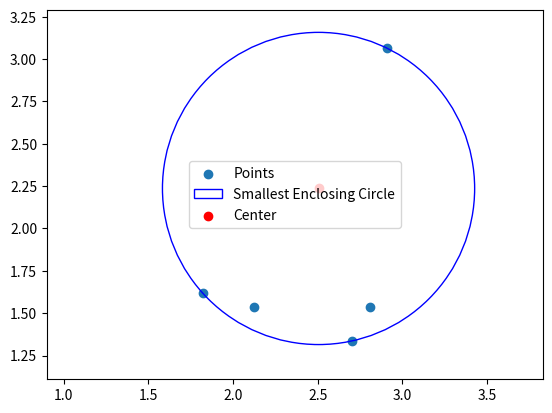

Reproduce this figure in Python.
import random
import math
import matplotlib.pyplot as plt
import time

def dist(p1, p2):
    """Calculate the Euclidean distance between two points."""
    return math.sqrt((p1[0] - p2[0]) ** 2 + (p1[1] - p2[1]) ** 2)

def circle_from_two_points(p1, p2):
    """Return the smallest circle from two points."""
    center = ((p1[0] + p2[0]) / 2, (p1[1] + p2[1]) / 2)
    radius = dist(p1, p2) / 2
    return (center, radius)

def circle_from_three_points(p1, p2, p3):
    """Return the smallest circle from three points."""
    ax, ay = p1
    bx, by = p2
    cx, cy = p3

    d = 2 * (ax * (by - cy) + bx * (cy - ay) + cx * (ay - by))
    if d == 0:
        raise ValueError("Collinear points")

    ux = ((ax**2 + ay**2) * (by - cy) + (bx**2 + by**2) * (cy - ay) + (cx**2 + cy**2) * (ay - by)) / d
    uy = ((ax**2 + ay**2) * (cx - bx) + (bx**2 + by**2) * (ax - cx) + (cx**2 + cy**2) * (bx - ax)) / d
    center = (ux, uy)
    radius = dist(center, p1)
    return (center, radius)

def is_in_circle(point, circle):
    """Check if a point is inside or on the boundary of a circle."""
    center, radius = circle
    return dist(point, center) <= radius

def welzl(points, boundary=[]):
    """Recursive Welzl's algorithm to find the minimum enclosing circle."""
    if not points or len(boundary) == 3:
        if len(boundary) == 0:
            return ((0, 0), 0)
        elif len(boundary) == 1:
            return (boundary[0], 0)
        elif len(boundary) == 2:
            return circle_from_two_points(boundary[0], boundary[1])
        elif len(boundary) == 3:
            return circle_from_three_points(boundary[0], boundary[1], boundary[2])

    p = points.pop()
    circle = welzl(points, boundary)

    if is_in_circle(p, circle):
        points.append(p)
        return circle

    boundary.append(p)
    circle = welzl(points, boundary)
    boundary.pop()
    points.append(p)
    return circle

def smallest_enclosing_circle(points):
    """Find the smallest enclosing circle for a set of points."""
    shuffled_points = points[:]
    random.shuffle(shuffled_points)
    return welzl(shuffled_points)

def plot_circle(points, circle):
    """Plot the points and the smallest enclosing circle."""
    center, radius = circle
    fig, ax = plt.subplots()
    
    # Plot points
    x_coords, y_coords = zip(*points)
    ax.scatter(x_coords, y_coords, label="Points")

    # Plot circle
    circle_plot = plt.Circle(center, radius, color='blue', fill=False, label="Smallest Enclosing Circle")
    ax.add_artist(circle_plot)

    # Plot center
    ax.scatter(*center, color='red', label="Center")

    ax.set_xlim(min(x_coords) - radius, max(x_coords) + radius)
    ax.set_ylim(min(y_coords) - radius, max(y_coords) + radius)
    ax.set_aspect('equal', adjustable='datalim')
    plt.legend()
    plt.show()

def circle_mean(list_of_particles):
    """Calculate the mean of distances from the circle center to the points."""
    points = [(particle['pose']['position']['x'], particle['pose']['position']['y']) for particle in list_of_particles]
    circle = smallest_enclosing_circle(points)
    center, _ = circle

    total_distance = sum(dist(center, point) for point in points)
    mean_distance = total_distance / len(points)
    return mean_distance

def circle_mean_absolute_deviation(list_of_particles):
    """Calculate the mean absolute deviation of distances from the circle center."""
    points = [(particle['pose']['position']['x'], particle['pose']['position']['y']) for particle in list_of_particles]
    circle = smallest_enclosing_circle(points)
    center, _ = circle

    # Compute mean distance first
    distances = [dist(center, point) for point in points]
    mean_distance = sum(distances) / len(points)

    # Compute mean absolute deviation
    mean_absolute_deviation = sum(abs(d - mean_distance) for d in distances) / len(points)
    return mean_absolute_deviation

def circle_median(list_of_particles):
    """Calculate the median of distances from the circle center to the points."""
    points = [(particle['pose']['position']['x'], particle['pose']['position']['y']) for particle in list_of_particles]
    circle = smallest_enclosing_circle(points)
    center, _ = circle

    # Compute distances and sort them
    distances = sorted(dist(center, point) for point in points)
    n = len(distances)

    # Find median
    if n % 2 == 1:  # Odd number of points
        return distances[n // 2]
    else:  # Even number of points
        return (distances[n // 2 - 1] + distances[n // 2]) / 2

# Example usage
if __name__ == "__main__":
    # Dictionary of particles
    list_of_particles = [
        {'pose': {'position': {'x': 2.7026532109185792, 'y': 1.3363095842400234, 'z': 0.0, '__msgtype__': 'geometry_msgs/msg/Point'}, 'orientation': {'x': 0.0, 'y': 0.0, 'z': -0.6206412601751722, 'w': 0.7840946538321596, '__msgtype__': 'geometry_msgs/msg/Quaternion'}, '__msgtype__': 'geometry_msgs/msg/Pose'}, 'weight': 0.0005980861244019139, '__msgtype__': 'nav2_msgs/msg/Particle'},
        {'pose': {'position': {'x': 2.9070964865479705, 'y': 3.0649213798266697, 'z': 0.0, '__msgtype__': 'geometry_msgs/msg/Point'}, 'orientation': {'x': 0.0, 'y': 0.0, 'z': -0.45132518076103845, 'w': 0.8923595582560967, '__msgtype__': 'geometry_msgs/msg/Quaternion'}, '__msgtype__': 'geometry_msgs/msg/Pose'}, 'weight': 0.0005980861244019139, '__msgtype__': 'nav2_msgs/msg/Particle'},
        {'pose': {'position': {'x': 2.80871858542121, 'y': 1.5363776884978138, 'z': 0.0, '__msgtype__': 'geometry_msgs/msg/Point'}, 'orientation': {'x': 0.0, 'y': 0.0, 'z': -0.36432616851598243, 'w': 0.9312714120676442, '__msgtype__': 'geometry_msgs/msg/Quaternion'}, '__msgtype__': 'geometry_msgs/msg/Pose'}, 'weight': 0.0005980861244019139, '__msgtype__': 'nav2_msgs/msg/Particle'},
        {'pose': {'position': {'x': 1.8221955477463578, 'y': 1.6169840054666116, 'z': 0.0, '__msgtype__': 'geometry_msgs/msg/Point'}, 'orientation': {'x': 0.0, 'y': 0.0, 'z': -0.584478714347991, 'w': 0.8114090414052085, '__msgtype__': 'geometry_msgs/msg/Quaternion'}, '__msgtype__': 'geometry_msgs/msg/Pose'}, 'weight': 0.0005980861244019139, '__msgtype__': 'nav2_msgs/msg/Particle'},
        {'pose': {'position': {'x': 2.12472141189225, 'y': 1.5361849999975508, 'z': 0.0, '__msgtype__': 'geometry_msgs/msg/Point'}, 'orientation': {'x': 0.0, 'y': 0.0, 'z': -0.4347883702383812, 'w': 0.900532660765534, '__msgtype__': 'geometry_msgs/msg/Quaternion'}, '__msgtype__': 'geometry_msgs/msg/Pose'}, 'weight': 0.0005980861244019139, '__msgtype__': 'nav2_msgs/msg/Particle'}
    ]

    # Extract (x, y) positions
    points = [(particle['pose']['position']['x'], particle['pose']['position']['y']) for particle in list_of_particles]

    # Measure time to compute the circle
    start_time = time.time()
    circle = smallest_enclosing_circle(points)
    end_time = time.time()

    print("Center:", circle[0])
    print("Radius:", circle[1])
    print(f"Time taken: {end_time - start_time:.4f} seconds")

    # Calculate the mean distance
    mean_distance = circle_mean(list_of_particles)
    print("Mean distance from center to points:", mean_distance)

    # Calculate the mean absolute deviation
    mean_absolute_deviation = circle_mean_absolute_deviation(list_of_particles)
    print("Mean absolute deviation from center to points:", mean_absolute_deviation)

    # Calculate the median distance
    median_distance = circle_median(list_of_particles)
    print("Median distance from center to points:", median_distance)

    # Plot the result
    plot_circle(points, circle)
